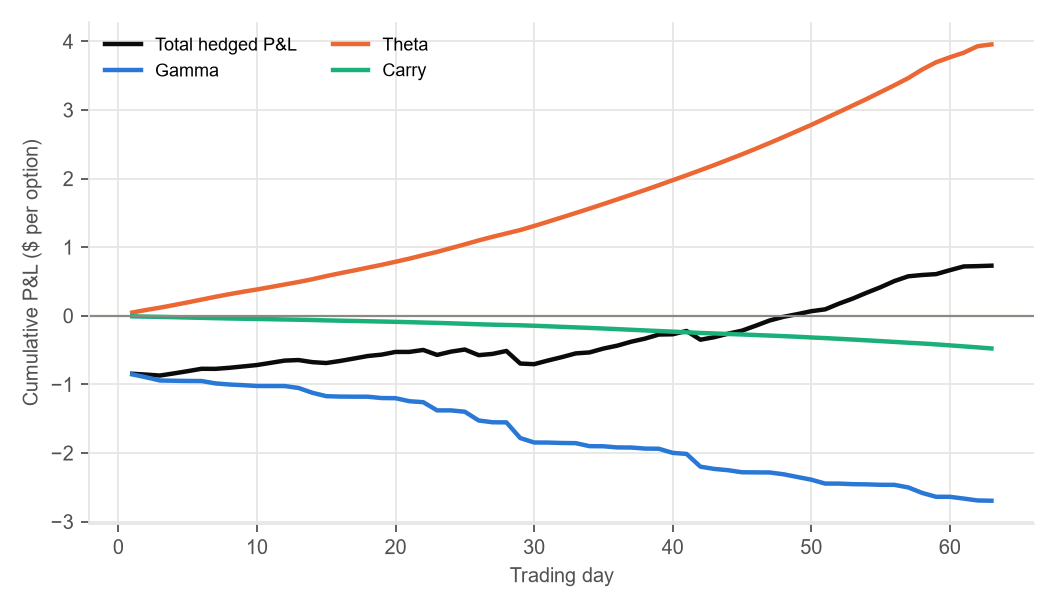

Source data for this figure (header and first rows):
day, spot, step, gamma, theta, carry, mismatch, costs, residual
1, 92.65, -0.8451, -0.8543, 0.04715, -0.007968, -0.0, -0.0, -0.03005
2, 91, -0.01214, -0.04206, 0.03734, -0.004452, -0.0, -0.0, -0.002969
3, 92.79, -0.01379, -0.04679, 0.03364, -0.003701, 0.0, -0.0, 0.003062
4, 93.27, 0.0309, -0.003717, 0.03795, -0.004468, 0.0, -0.0, 0.001135
5, 93.7, 0.03265, -0.002873, 0.03919, -0.004665, 0.0, -0.0, 0.0009961
6, 93.97, 0.0349, -0.001244, 0.0403, -0.004837, 0.0, -0.0, 0.0006878
7, 92.53, -0.001005, -0.03438, 0.04109, -0.004942, -0.0, -0.0, -0.002773
8, 91.53, 0.01532, -0.01612, 0.03795, -0.004219, -0.0, -0.0, -0.002293
9, 90.73, 0.01998, -0.009785, 0.03549, -0.003725, -0.0, -0.0, -0.002005
10, 91.63, 0.02032, -0.01206, 0.03339, -0.00334, 0.0, -0.0, 0.002335
11, 91.83, 0.03225, -0.0006291, 0.03597, -0.003699, 0.0, -0.0, 0.0006039
12, 91.73, 0.03248, -0.0001643, 0.03663, -0.003751, -0.0, -0.0, -0.0002331
13, 93.06, 0.007948, -0.028, 0.03645, -0.003664, 0.0, -0.0, 0.003156
14, 95.1, -0.03057, -0.0701, 0.0403, -0.004265, 0.0, -0.0, 0.003496
15, 93.44, -0.01265, -0.04965, 0.04562, -0.005305, -0.0, -0.0, -0.003317
16, 92.86, 0.0299, -0.005924, 0.04173, -0.004397, -0.0, -0.0, -0.001509
17, 93.16, 0.03566, -0.001499, 0.04026, -0.00406, 0.0, -0.0, 0.0009528
18, 93.02, 0.03655, -0.0003019, 0.04132, -0.004168, -0.0, -0.0, -0.0002966
19, 94.09, 0.02034, -0.01966, 0.04112, -0.004057, 0.0, -0.0, 0.002936
20, 94.43, 0.03891, -0.002096, 0.0445, -0.004579, 0.0, -0.0, 0.001094
21, 95.96, 0.0006057, -0.04391, 0.04575, -0.004725, 0.0, -0.0, 0.003488
22, 95.11, 0.02835, -0.0143, 0.05013, -0.00558, -0.0, -0.0, -0.001898
23, 97.59, -0.07248, -0.1194, 0.04833, -0.005039, 0.0, -0.0, 0.003649
24, 97.54, 0.04811, -5.298740123392741e-05, 0.05451, -0.00654, -0.0, -0.0, 0.0001879
25, 98.52, 0.03077, -0.01959, 0.05498, -0.006481, 0.0, -0.0, 0.001862
26, 96.05, -0.08205, -0.1275, 0.05717, -0.007089, -0.0, -0.0, -0.004655
27, 94.92, 0.0181, -0.02617, 0.05264, -0.005484, -0.0, -0.0, -0.002886
28, 94.66, 0.04284, -0.001406, 0.04969, -0.004746, -0.0, -0.0, -0.0006964
29, 98.03, -0.1832, -0.2287, 0.04918, -0.004536, 0.0, -0.0, 0.0008056
30, 99.74, -0.009306, -0.06446, 0.0591, -0.006728, 0.0, -0.0, 0.002787
31, 99.98, 0.05357, -0.001303, 0.06218, -0.007905, 0.0, -0.0, 0.0005985
32, 99.46, 0.04905, -0.006079, 0.06321, -0.008066, -0.0, -0.0, -1.5024301624796954e-05
33, 99.78, 0.05438, -0.002358, 0.06366, -0.007681, 0.0, -0.0, 0.000763
34, 101.2, 0.01445, -0.04388, 0.06489, -0.007902, 0.0, -0.0, 0.001344
35, 100.9, 0.05636, -0.001543, 0.06626, -0.008913, -0.0, -0.0, 0.0005476
36, 101.8, 0.04193, -0.01701, 0.06734, -0.008725, 0.0, -0.0, 0.0003256
37, 102, 0.05774, -0.001221, 0.06801, -0.009371, 0.0, -0.0, 0.0003256
38, 101.2, 0.04487, -0.01546, 0.06888, -0.00956, -0.0, -0.0, 0.00101
39, 100.8, 0.05982, -0.002655, 0.0707, -0.008951, -0.0, -0.0, 0.0007214
40, 102.4, 0.003697, -0.06011, 0.07208, -0.008696, 0.0, -0.0, 0.000422
41, 101.6, 0.0482, -0.01531, 0.07187, -0.009948, -0.0, -0.0, 0.001589
42, 98.88, -0.1276, -0.1857, 0.07441, -0.009336, -0.0, -0.0, -0.006998
43, 99.96, 0.0372, -0.03292, 0.07458, -0.007045, 0.0, -0.0, 0.002578
44, 99.15, 0.05105, -0.01856, 0.07796, -0.007991, -0.0, -0.0, -0.0003658
45, 100.2, 0.04381, -0.02996, 0.07858, -0.007234, 0.0, -0.0, 0.002426
46, 99.92, 0.07292, -0.00171, 0.08192, -0.008163, -0.0, -0.0, 0.0008719
47, 100.1, 0.07579, -0.001514, 0.08388, -0.007922, 0.0, -0.0, 0.001339
48, 101.1, 0.05329, -0.02621, 0.08641, -0.00813, 0.0, -0.0, 0.001214
49, 102.2, 0.03905, -0.03982, 0.08866, -0.009059, 0.0, -0.0, -0.0007243
50, 101, 0.04277, -0.03882, 0.08832, -0.01023, -0.0, -0.0, 0.0035
51, 102.3, 0.02702, -0.05694, 0.09449, -0.009115, 0.0, -0.0, -0.001408
52, 102.4, 0.08314, -0.0002572, 0.09298, -0.01056, 0.0, -0.0, 0.0009881
53, 102.9, 0.07439, -0.008376, 0.09549, -0.01075, 0.0, -0.0, -0.001977
54, 102.7, 0.08477, -0.002633, 0.09478, -0.01141, -0.0, -0.0, 0.004029
55, 103.1, 0.08013, -0.006561, 0.1006, -0.01125, 0.0, -0.0, -0.002649
56, 102.9, 0.09024, -0.0008074, 0.09934, -0.01191, -0.0, -0.0, 0.00361
57, 101.9, 0.06891, -0.03762, 0.1048, -0.01195, -0.0, -0.0, 0.01371
58, 103.3, 0.01912, -0.07992, 0.1243, -0.01085, 0.0, -0.0, -0.01437
59, 104.5, 0.01255, -0.05632, 0.1054, -0.01291, 0.0, -0.0, -0.02359
60, 104.4, 0.05739, -0.0004639, 0.07272, -0.01451, -0.0, -0.0, -0.0003493
... 3 more rows
